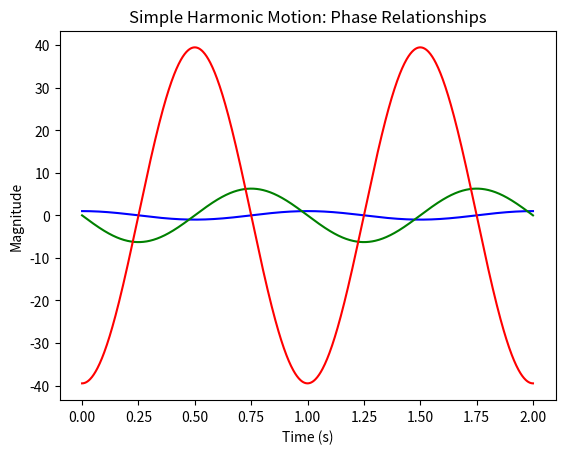

Source code (Python):
# show that for simple harmonic  motion the phase difference 
# betweeen : 1, displaement and velocity is pi/2 , vel and 
# aceeleration is pi/2 and displacement and acceleration in pi ,
# also write the code to graphically plot them":


import numpy as np
import matplotlib.pyplot as plt

# Parameters
A = 1             # Amplitude
omega = 2 * np.pi # Angular frequency (1 Hz)
t = np.linspace(0, 2, 1000)  # Time from 0 to 2 seconds

# SHM Equations
x = A * np.cos(omega * t)               # Displacement
v = -A * omega * np.sin(omega * t)      # Velocity
a = -A * omega**2 * np.cos(omega * t)   # Acceleration

# Plotting

plt.plot(t, x, label='Displacement', color='blue')
plt.plot(t, v, label='Velocity', color='green')
plt.plot(t, a, label='Acceleration', color='red')
plt.title('Simple Harmonic Motion: Phase Relationships')
plt.xlabel('Time (s)')
plt.ylabel('Magnitude')
plt.show()
